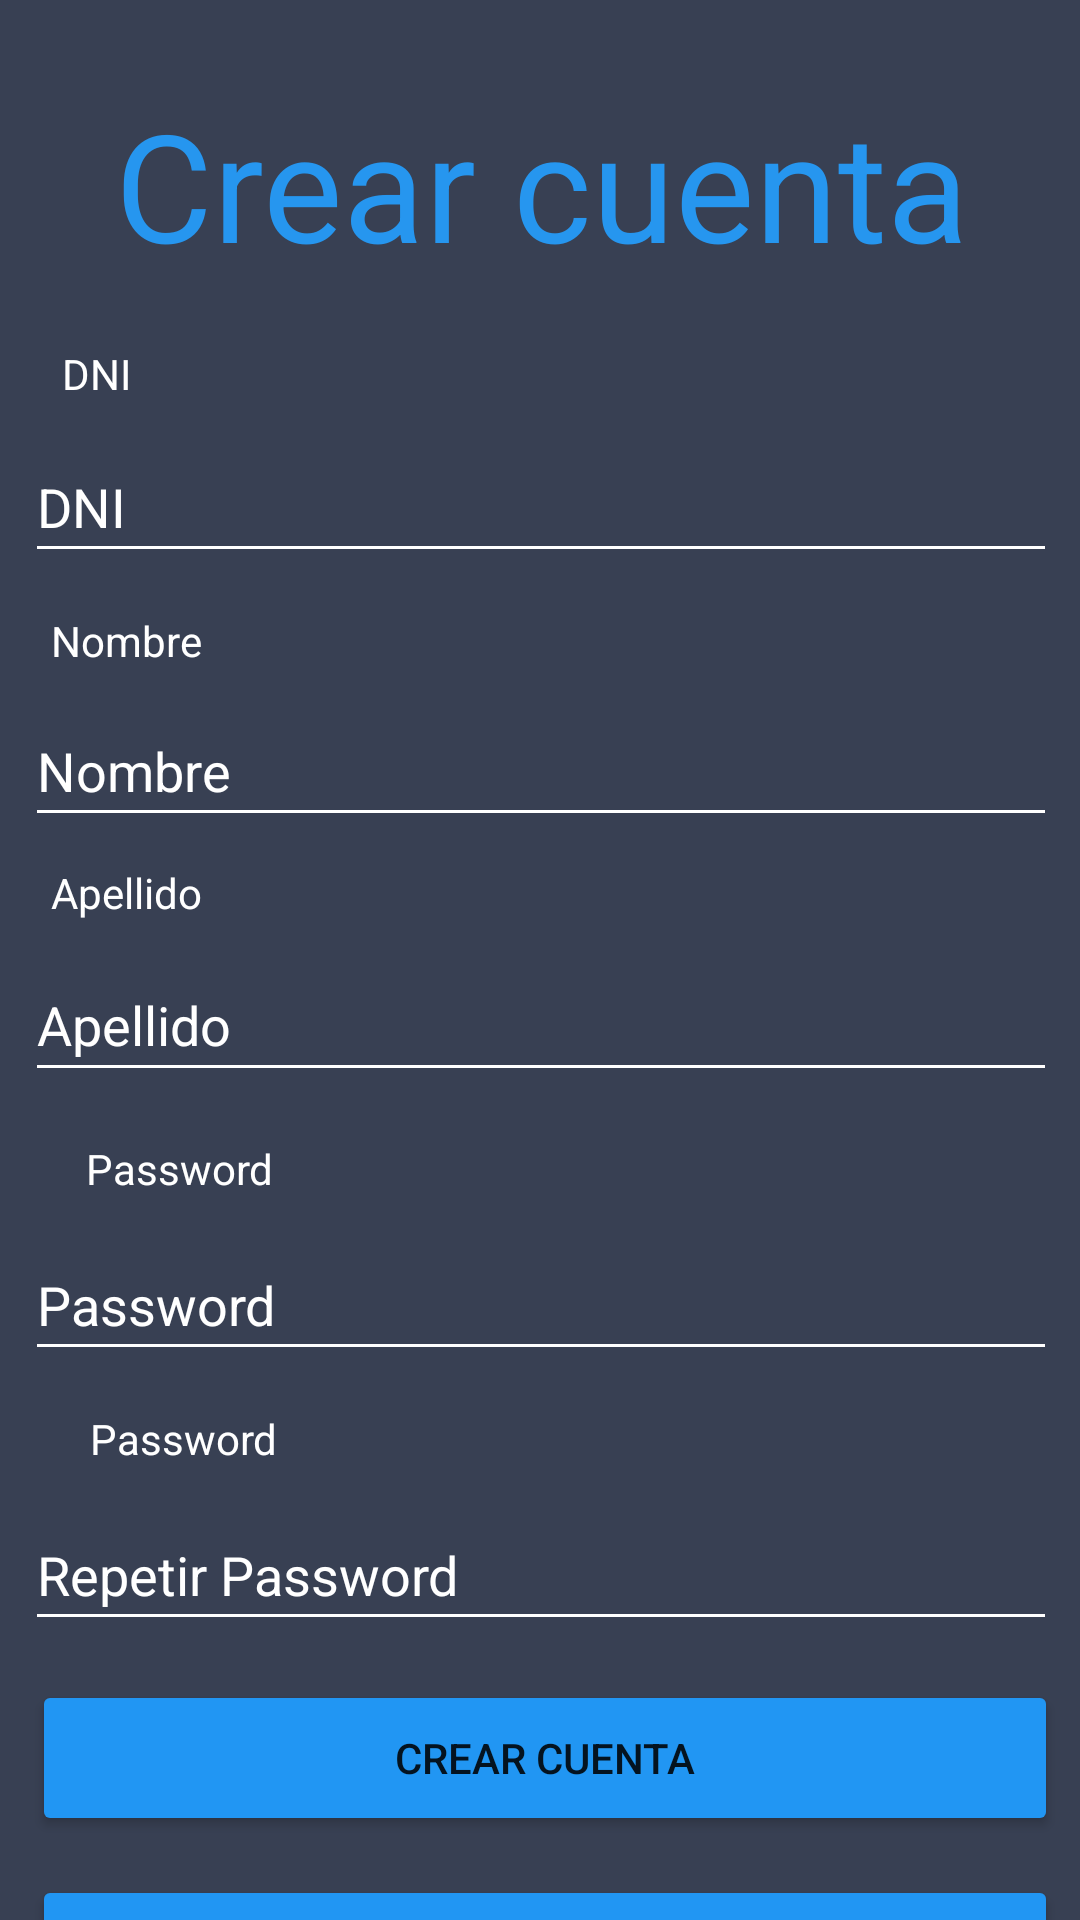

Layout XML and referenced resources for this Android screen:
<!-- AndroidManifest.xml: activity theme Theme.MaterialComponents.Light.NoActionBar -->
<!-- res/layout/activity_main.xml -->
<?xml version="1.0" encoding="utf-8"?>
<androidx.constraintlayout.widget.ConstraintLayout xmlns:android="http://schemas.android.com/apk/res/android"
    xmlns:app="http://schemas.android.com/apk/res-auto"
    xmlns:tools="http://schemas.android.com/tools"
    android:layout_width="match_parent"
    android:layout_height="match_parent"
    tools:context=".Usuario.MainActivity"
    android:id="@+id/txtDni"
    android:background="#474959"
    android:backgroundTint="#384053"
    tools:layout_editor_absoluteX="-1dp"
    tools:layout_editor_absoluteY="-43dp"
    >

    <View
        android:id="@+id/View"
        android:layout_width="wrap_content"
        android:layout_height="wrap_content"
        app:layout_constraintBottom_toBottomOf="parent"
        app:layout_constraintEnd_toEndOf="parent"
        app:layout_constraintHorizontal_bias="0.0"
        app:layout_constraintStart_toStartOf="parent"
        app:layout_constraintTop_toTopOf="parent"
        app:layout_constraintVertical_bias="0.0" />

    <TextView
        android:id="@+id/lblDni"
        android:layout_width="wrap_content"
        android:layout_height="wrap_content"
        android:layout_marginTop="115dp"
        android:layout_marginEnd="260dp"
        android:maxLength="9"
        android:text="DNI"
        android:textColor="@color/white"
        app:layout_constraintEnd_toEndOf="parent"
        app:layout_constraintHorizontal_bias="0.268"
        app:layout_constraintStart_toStartOf="parent"
        app:layout_constraintTop_toTopOf="parent"
        />


    <EditText

        android:id="@+id/txtDNI"
        android:layout_width="344dp"
        android:layout_height="47dp"
        android:layout_marginTop="144dp"
        android:backgroundTint="@color/white"
        android:ems="10"
        android:hint="DNI"
        android:inputType="number"
        android:minHeight="48dp"
        android:textColor="@color/white"
        android:textColorHint="@color/white"
        app:endIconMode="clear_text"
        app:layout_constraintEnd_toEndOf="parent"
        app:layout_constraintHorizontal_bias="0.512"
        app:layout_constraintStart_toStartOf="parent"
        app:layout_constraintTop_toTopOf="parent"

        tools:ignore="TouchTargetSizeCheck,DuplicateSpeakableTextCheck,DuplicateSpeakableTextCheck"
        android:importantForAutofill="no" />


    <EditText
        android:id="@+id/txtNombre"
        android:layout_width="344dp"
        android:layout_height="47dp"
        android:layout_marginTop="232dp"
        android:backgroundTint="#FFFFFF"
        android:digits="abcdefghijklmnopqrstuvwxyzABCDEFGHIJKLMNOPQRSTUVWXYZ"
        android:ems="10"
        android:hint="Nombre"
        android:inputType="textPersonName"
        android:minHeight="48dp"
        android:textColor="#FFFFFF"
        android:textColorHint="@color/white"
        app:layout_constraintEnd_toEndOf="parent"
        app:layout_constraintHorizontal_bias="0.517"
        app:layout_constraintStart_toStartOf="parent"
        app:layout_constraintTop_toTopOf="parent"
        tools:ignore="TouchTargetSizeCheck,DuplicateSpeakableTextCheck"
        android:importantForAutofill="no" />

    <TextView
        android:id="@+id/lblApellido"
        android:layout_width="wrap_content"
        android:layout_height="wrap_content"
        android:layout_marginTop="288dp"
        android:layout_marginEnd="250dp"
        android:text="Apellido"
        android:textColor="@color/white"
        app:layout_constraintEnd_toEndOf="parent"
        app:layout_constraintHorizontal_bias="0.286"
        app:layout_constraintStart_toStartOf="parent"
        app:layout_constraintTop_toTopOf="parent" />

    <EditText
        android:id="@+id/txtApellido"
        android:layout_width="344dp"
        android:layout_height="48dp"
        android:layout_marginTop="316dp"
        android:autofillHints=""
        android:backgroundTint="@color/white"
        android:digits="abcdefghijklmnopqrstuvwxyzABCDEFGHIJKLMNOPQRSTUVWXYZ"
        android:ems="10"
        android:hint="Apellido"
        android:inputType="textPersonName"
        android:minHeight="48dp"
        android:textColor="@color/white"
        android:textColorHint="@color/white"
        app:layout_constraintEnd_toEndOf="parent"
        app:layout_constraintHorizontal_bias="0.512"
        app:layout_constraintStart_toStartOf="parent"
        app:layout_constraintTop_toTopOf="parent"
        tools:ignore="DuplicateSpeakableTextCheck" />

    <TextView
        android:id="@+id/lblPassword"
        android:layout_width="wrap_content"
        android:layout_height="wrap_content"
        android:layout_marginStart="5dp"
        android:layout_marginTop="380dp"
        android:text="Password"
        android:textColor="@color/white"
        app:layout_constraintEnd_toEndOf="parent"
        app:layout_constraintHorizontal_bias="0.081"
        app:layout_constraintStart_toStartOf="parent"
        app:layout_constraintTop_toTopOf="parent" />

    <EditText
        android:id="@+id/txtPassword"
        android:layout_width="344dp"
        android:layout_height="47dp"
        android:layout_marginTop="410dp"
        android:backgroundTint="@color/white"
        android:ems="10"
        android:hint="Password"
        android:inputType="textPassword"
        android:minHeight="48dp"
        android:textColor="#FFFFFF"
        android:textColorHint="@color/white"
        app:layout_constraintEnd_toEndOf="parent"
        app:layout_constraintHorizontal_bias="0.512"

        app:layout_constraintStart_toStartOf="parent"
        app:layout_constraintTop_toTopOf="parent"
        tools:ignore="TouchTargetSizeCheck,DuplicateSpeakableTextCheck,DuplicateSpeakableTextCheck"
        android:importantForAutofill="no" />

    <TextView
        android:id="@+id/lblRepetirPassword"
        android:layout_width="wrap_content"
        android:layout_height="wrap_content"
        android:layout_marginStart="5dp"
        android:layout_marginTop="470dp"
        android:text="Password"
        android:textColor="@color/white"
        app:layout_constraintEnd_toEndOf="parent"
        app:layout_constraintHorizontal_bias="0.085"
        app:layout_constraintStart_toStartOf="parent"
        app:layout_constraintTop_toTopOf="parent" />

    <EditText
        android:id="@+id/txtRepetirPassword"
        android:layout_width="344dp"
        android:layout_height="47dp"
        android:layout_marginTop="500dp"
        android:backgroundTint="@color/white"
        android:ems="10"
        android:hint="Repetir Password"
        android:inputType="textPassword"
        android:minHeight="48dp"
        android:textColor="@color/white"
        android:textColorHint="@color/white"
        app:layout_constraintEnd_toEndOf="parent"
        app:layout_constraintHorizontal_bias="0.512"
        app:layout_constraintStart_toStartOf="parent"
        app:layout_constraintTop_toTopOf="parent"
        tools:ignore="TouchTargetSizeCheck,DuplicateSpeakableTextCheck,DuplicateSpeakableTextCheck"
        android:importantForAutofill="no" />

    <Button
        android:id="@+id/btnCrearCuenta"
        android:layout_width="342dp"
        android:layout_height="52dp"
        android:layout_marginTop="560dp"
        android:backgroundTint="#2196F3"
        android:text="Crear cuenta"
        app:layout_constraintEnd_toEndOf="parent"
        app:layout_constraintHorizontal_bias="0.594"
        app:layout_constraintStart_toStartOf="parent"
        app:layout_constraintTop_toTopOf="parent"
        tools:ignore="TextContrastCheck" />

    <Button
        android:id="@+id/btnIniciarLoginHorizontal"
        android:layout_width="342dp"
        android:layout_height="52dp"
        android:layout_marginTop="625dp"
        android:backgroundTint="#2196F3"
        android:text="Iniciar sesion"
        app:layout_constraintEnd_toEndOf="parent"
        app:layout_constraintHorizontal_bias="0.594"
        app:layout_constraintStart_toStartOf="parent"
        app:layout_constraintTop_toTopOf="parent"
        tools:ignore="TextContrastCheck" />

    <TextView
        android:id="@+id/lblNombre"
        android:layout_width="wrap_content"
        android:layout_height="wrap_content"
        android:layout_marginTop="204dp"
        android:layout_marginEnd="250dp"
        android:text="Nombre"
        android:textColor="@color/white"
        app:layout_constraintEnd_toEndOf="parent"
        app:layout_constraintHorizontal_bias="0.286"
        app:layout_constraintStart_toStartOf="parent"
        app:layout_constraintTop_toTopOf="parent" />

    <TextView
        android:id="@+id/textTitulo"
        android:layout_width="355dp"
        android:layout_height="69dp"
        android:layout_marginTop="28dp"
        android:fontFamily="sans-serif"
        android:freezesText="false"
        android:text="Crear cuenta"
        android:textAlignment="center"
        android:textAppearance="@style/TextAppearance.AppCompat.Body1"
        android:textColor="#2696EF"
        android:textIsSelectable="false"
        android:textSize="50sp"
        android:textStyle="normal"
        app:layout_constraintEnd_toEndOf="parent"
        app:layout_constraintHorizontal_bias="0.576"
        app:layout_constraintStart_toStartOf="parent"
        app:layout_constraintTop_toTopOf="parent" />

</androidx.constraintlayout.widget.ConstraintLayout>
<!-- resources referenced by this layout -->
<resources>

  <!-- not gathered from this repository: default colours our renderer supplied (Android Studio template values) -->
  <color name="white">#FFFFFFFF</color>
</resources>
